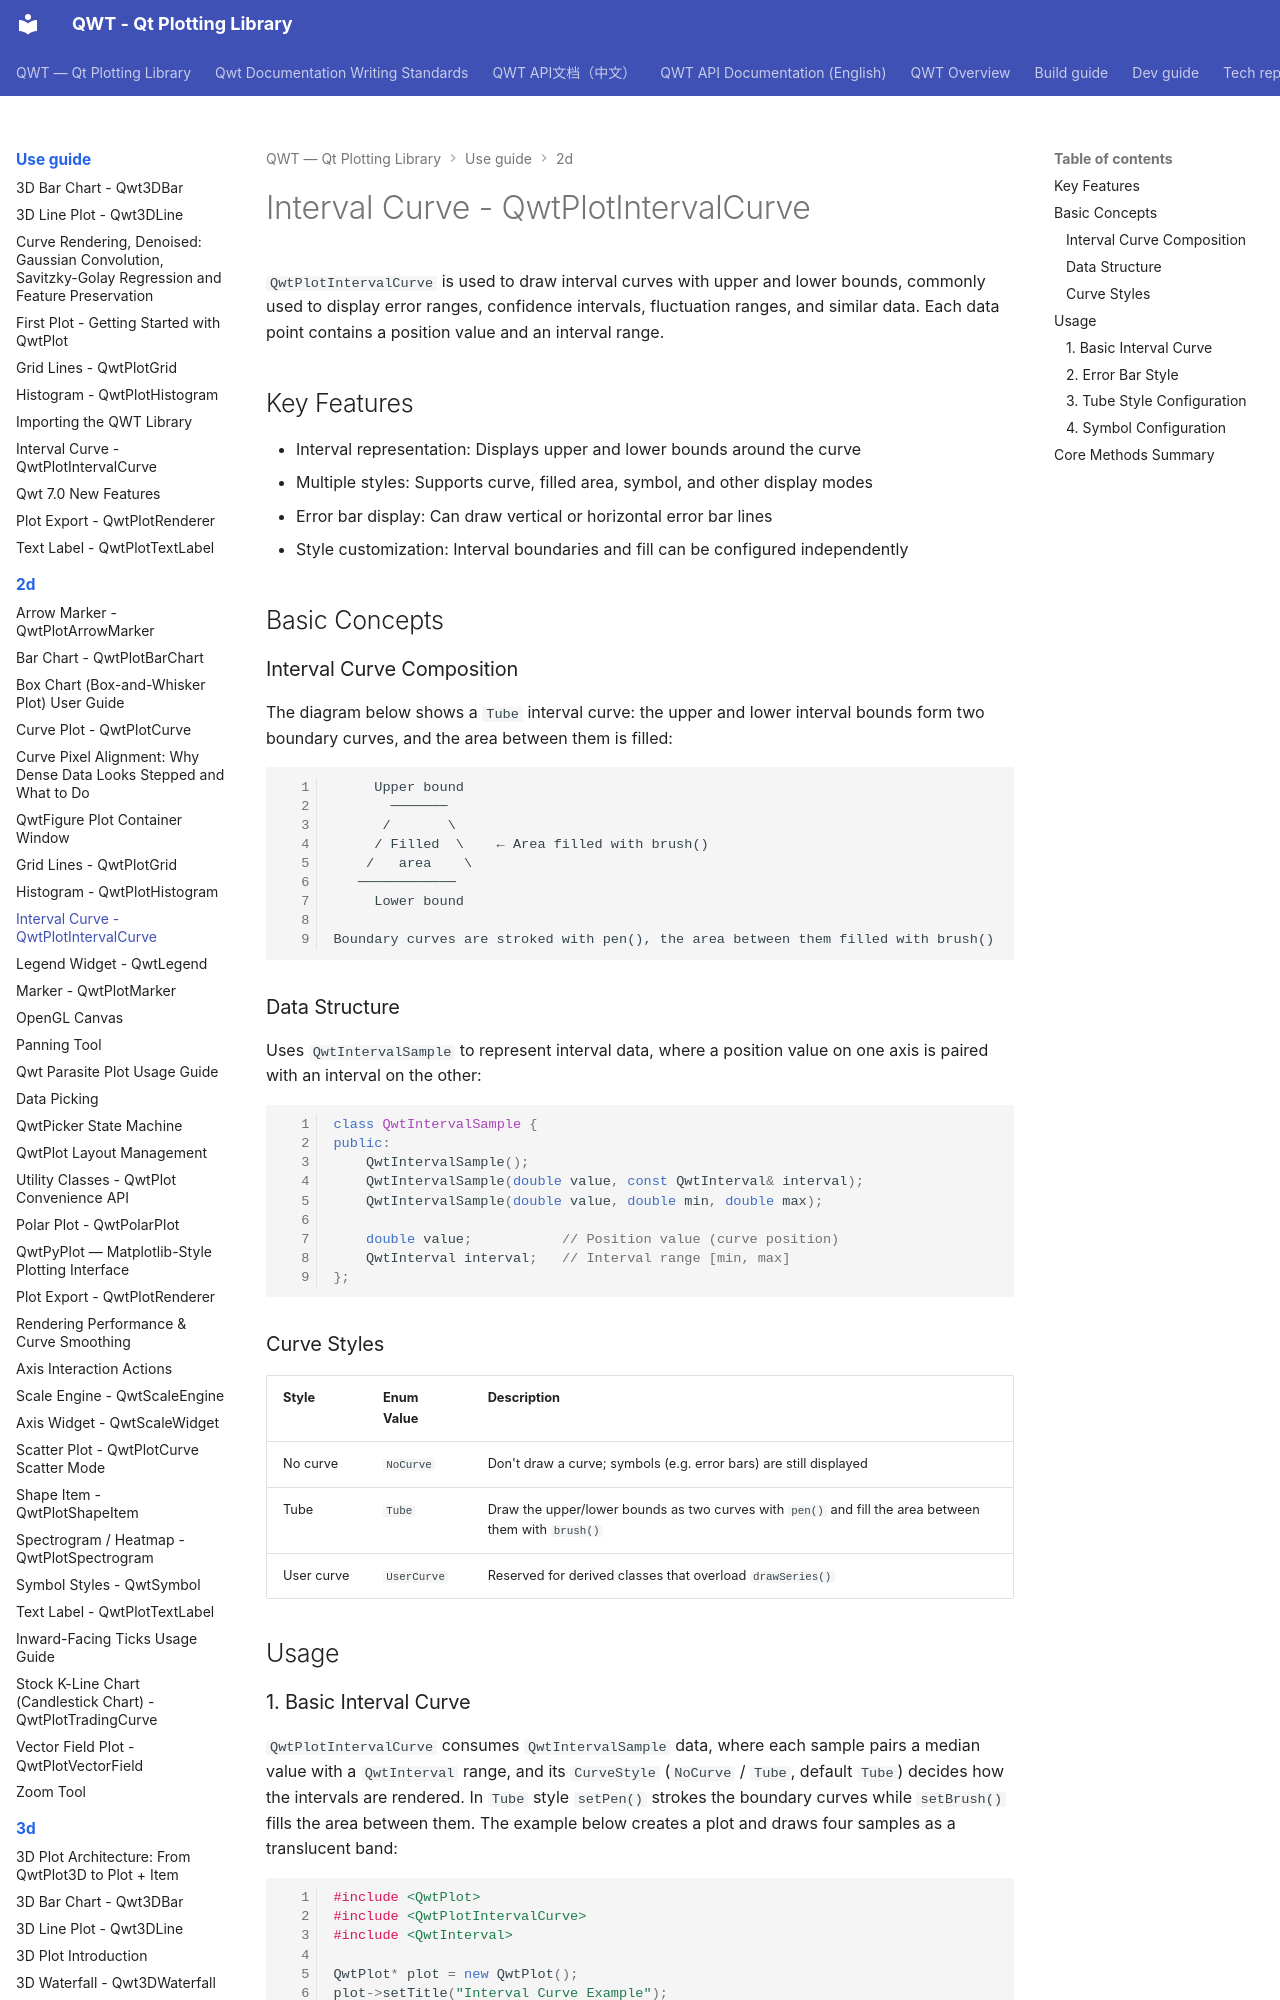

repository: czyt1988/QWT · page: use-guide/2d/intervalcurve/index.html · generator: mkdocs

# Interval Curve - QwtPlotIntervalCurve

`QwtPlotIntervalCurve` is used to draw interval curves with upper and lower bounds, commonly used to display error ranges, confidence intervals, fluctuation ranges, and similar data. Each data point contains a position value and an interval range.

## Key Features

- Interval representation: Displays upper and lower bounds around the curve
- Multiple styles: Supports curve, filled area, symbol, and other display modes
- Error bar display: Can draw vertical or horizontal error bar lines
- Style customization: Interval boundaries and fill can be configured independently

## Basic Concepts

### Interval Curve Composition

The diagram below shows a `Tube` interval curve: the upper and lower interval bounds form two boundary curves, and the area between them is filled:

```text
     Upper bound
       ───────
      /       \
     / Filled  \    ← Area filled with brush()
    /   area    \
   ────────────
     Lower bound

Boundary curves are stroked with pen(), the area between them filled with brush()
```

### Data Structure

Uses `QwtIntervalSample` to represent interval data, where a position value on one axis is paired with an interval on the other:

```cpp
class QwtIntervalSample {
public:
    QwtIntervalSample();
    QwtIntervalSample(double value, const QwtInterval& interval);
    QwtIntervalSample(double value, double min, double max);

    double value;           // Position value (curve position)
    QwtInterval interval;   // Interval range [min, max]
};
```

### Curve Styles

| Style | Enum Value | Description |
|-------|-----------|-------------|
| No curve | `NoCurve` | Don't draw a curve; symbols (e.g. error bars) are still displayed |
| Tube | `Tube` | Draw the upper/lower bounds as two curves with `pen()` and fill the area between them with `brush()` |
| User curve | `UserCurve` | Reserved for derived classes that overload `drawSeries()` |

## Usage
